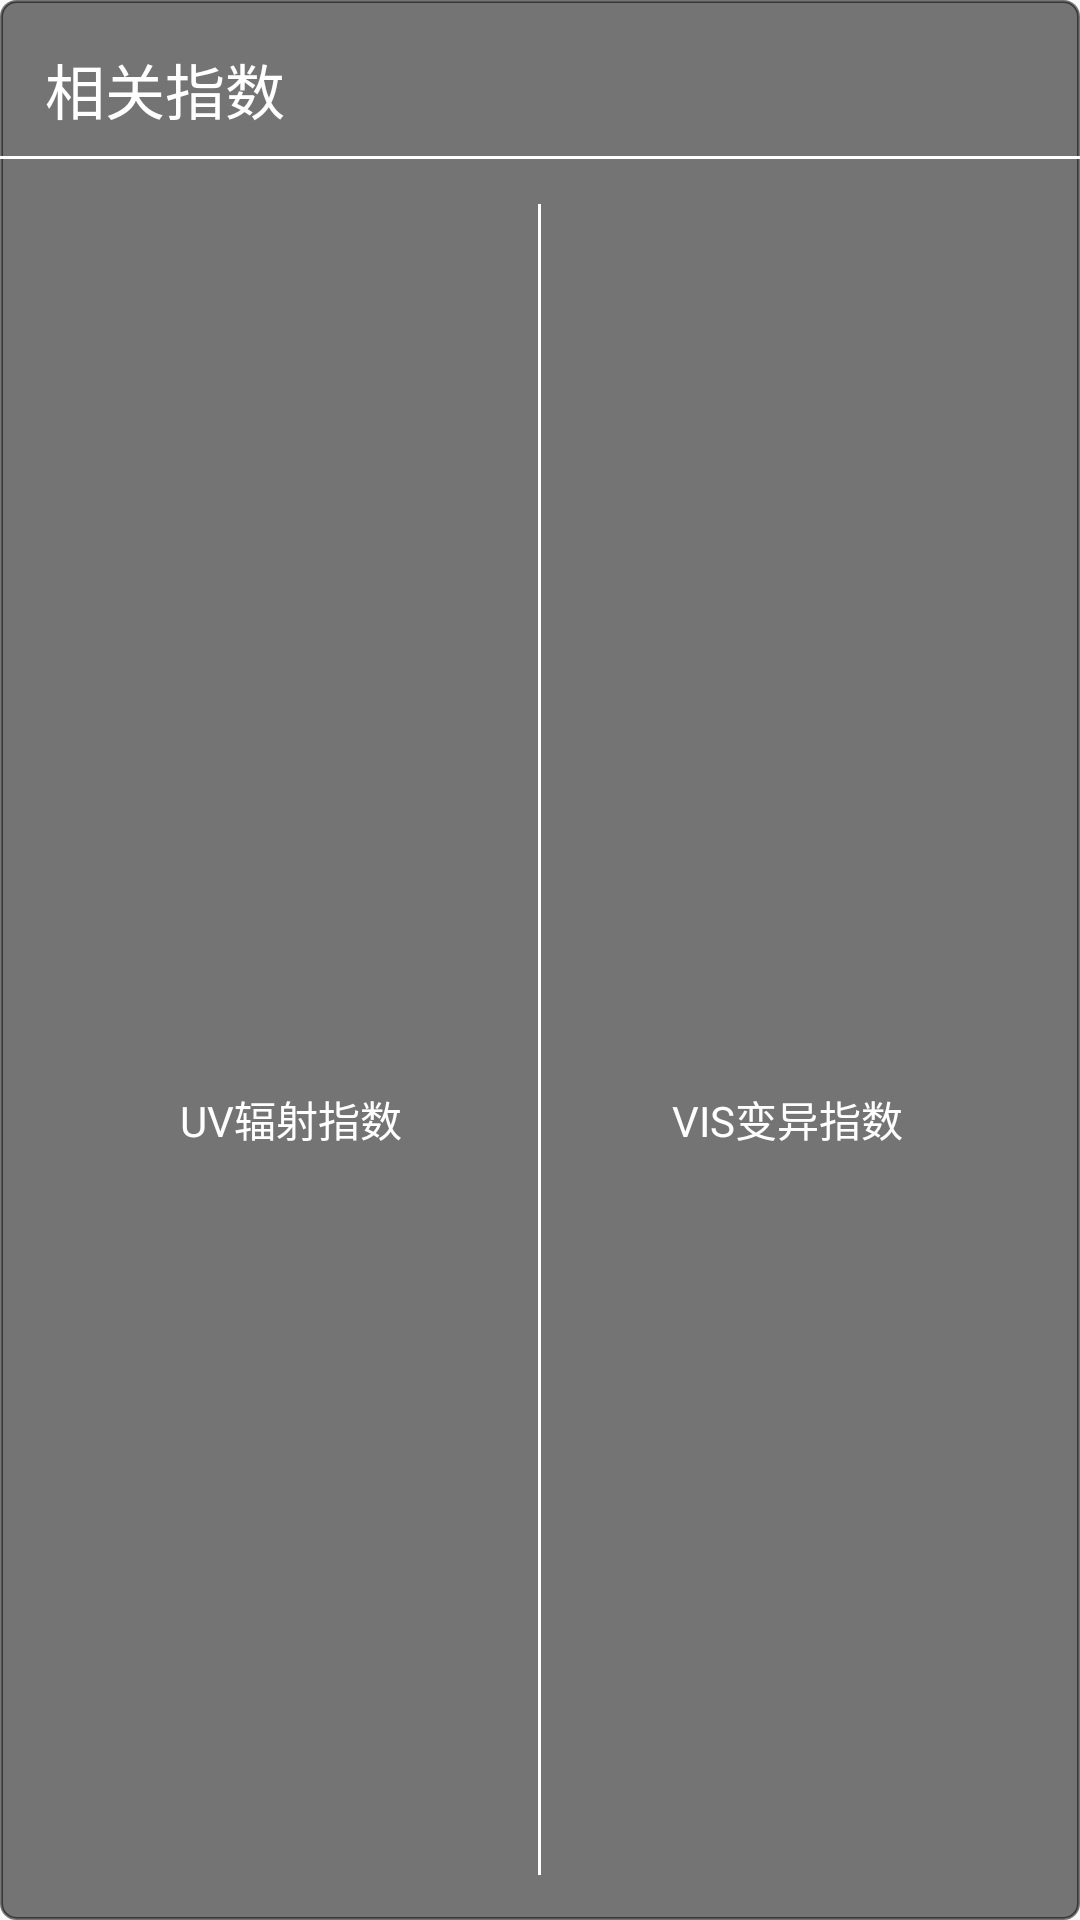

Layout XML and referenced resources for this Android screen:
<!-- AndroidManifest.xml: application theme AppTheme -->
<!-- res/layout/aqi.xml -->
<?xml version="1.0" encoding="utf-8"?>
<LinearLayout
    xmlns:android="http://schemas.android.com/apk/res/android"
    android:orientation="vertical"
    android:layout_width="match_parent"
    android:layout_height="wrap_content"
    android:layout_margin="15dp"
    android:background="@drawable/main_weather_background">

    <TextView
        android:layout_width="wrap_content"
        android:layout_height="wrap_content"
        android:layout_marginLeft="15dp"
        android:layout_marginTop="15dp"
        android:text="相关指数"
        android:textColor="#fff"
        android:textSize="20sp"/>
    <LinearLayout
        android:layout_width="match_parent"
        android:layout_height="1dp"
        android:layout_marginTop="7.5dp"
        android:background="#ffffff"/>

    <LinearLayout
        android:layout_width="match_parent"
        android:layout_height="wrap_content"
        android:orientation="vertical">
    <LinearLayout
        android:layout_width="match_parent"
        android:layout_height="wrap_content"
        android:layout_margin="15dp">

        <RelativeLayout
            android:layout_width="0dp"
            android:layout_height="match_parent"
            android:layout_weight="1">

            <TextView
                android:id="@+id/help_uv_btn"
                android:textColor="#000"
                android:background="@drawable/selector_more_tv"
                android:layout_width="wrap_content"
                android:layout_height="wrap_content"
                android:layout_alignParentRight="true"
                android:layout_alignParentBottom="true"
                android:layout_marginRight="3dp"/>

            <LinearLayout
                android:orientation="vertical"
                android:layout_width="match_parent"
                android:layout_height="wrap_content"
                android:layout_centerInParent="true">

                <TextView
                    android:id="@+id/uv_text"
                    android:layout_width="wrap_content"
                    android:layout_height="wrap_content"
                    android:layout_gravity="center"
                    android:textColor="#fff"
                    android:textSize="40sp"
                    />

                <TextView
                    android:layout_width="wrap_content"
                    android:layout_height="wrap_content"
                    android:layout_gravity="center"
                    android:text="UV辐射指数"
                    android:textColor="#fff"/>

            </LinearLayout>

        </RelativeLayout>
        <LinearLayout
            android:layout_width="1dp"
            android:layout_height="match_parent"
            android:background="#fff"/>

        <RelativeLayout
            android:layout_width="0dp"
            android:layout_height="match_parent"
            android:layout_weight="1">

            <TextView
                android:id="@+id/help_vis_btn"
                android:textColor="#000"
                android:background="@drawable/selector_more_tv"
                android:layout_width="wrap_content"
                android:layout_height="wrap_content"
                android:layout_alignParentRight="true"
                android:layout_alignParentBottom="true"
                android:layout_marginRight="3dp"/>

            <LinearLayout
                android:orientation="vertical"
                android:layout_width="match_parent"
                android:layout_height="wrap_content"
                android:layout_centerInParent="true">

                <TextView
                    android:id="@+id/vis_text"
                    android:layout_width="wrap_content"
                    android:layout_height="wrap_content"
                    android:layout_gravity="center"
                    android:textColor="#fff"
                    android:textSize="40sp"
                    />

                <TextView
                    android:layout_width="wrap_content"
                    android:layout_height="wrap_content"
                    android:layout_gravity="center"
                    android:text="VIS变异指数"
                    android:textColor="#fff"
                    />

            </LinearLayout>

        </RelativeLayout>

    </LinearLayout>
        <include layout="@layout/aqi_help"/>
    </LinearLayout>
</LinearLayout>
<!-- res/layout/aqi_help.xml (included above) -->
<?xml version="1.0" encoding="utf-8"?>
<LinearLayout
    xmlns:android="http://schemas.android.com/apk/res/android"
    android:id="@+id/uv_help"
    android:orientation="vertical"
    android:layout_width="match_parent"
    android:layout_height="wrap_content"
    android:layout_margin="15dp"
    android:visibility="gone"
    android:background="#00000000">
    <LinearLayout
        android:layout_width="match_parent"
        android:layout_height="1dp"
        android:background="#fff"/>
    <TextView
        android:id="@+id/help_title"
        android:layout_margin="5dp"
        android:layout_width="match_parent"
        android:layout_height="wrap_content"
        android:textSize="18sp"
        android:textColor="#fff"/>
    <LinearLayout
        android:layout_width="match_parent"
        android:layout_height="1dp"
        android:background="#fff"/>
    <TextView
        android:id="@+id/help_text"
        android:layout_width="match_parent"
        android:layout_height="wrap_content"
        android:layout_margin="5dp"
        android:textColor="#fff" />
</LinearLayout>
<!-- resources referenced by this layout -->
<resources>
  <!-- drawable main_weather_background (drawable) -->
  <?xml version="1.0" encoding="utf-8"?>
  <shape xmlns:android="http://schemas.android.com/apk/res/android"
      android:shape="rectangle">
      
      <solid android:color="#8000"/>
  
      
      <stroke android:width="1dp"
          android:color="#8000"/>
  
      
      <corners android:radius="5dp" />
  
  </shape>
  <!-- drawable selector_more_tv (drawable) -->
  <?xml version="1.0" encoding="utf-8"?>
  <selector xmlns:android="http://schemas.android.com/apk/res/android">
      <item android:drawable="@drawable/pressed_more_tv" android:state_pressed="true"/>
      <item android:drawable="@drawable/normal_more_tv"/>
  </selector>
  <style name="AppTheme" parent="Theme.AppCompat.Light.NoActionBar">
          
          <item name="colorPrimary">#000</item>
          <item name="colorPrimaryDark">#000</item>
          <item name="colorAccent">@color/colorAccent</item>
      </style>
  <!-- drawable pressed_more_tv (drawable) -->
  <?xml version="1.0" encoding="utf-8"?>
  <shape xmlns:android="http://schemas.android.com/apk/res/android">
      <corners android:radius="5dp"/>
      <solid android:color="#60e0eee8" />
  </shape>
  <!-- drawable normal_more_tv (drawable) -->
  <?xml version="1.0" encoding="utf-8"?>
  <shape xmlns:android="http://schemas.android.com/apk/res/android">
      <corners android:radius="5dp"/>
      <solid android:color="#e9ffffff"/>
  </shape>
  <color name="colorAccent">#FF4081</color>
</resources>
